4-way image classification set "preprocess_data" from GitHub (zzunnii/FruitClassification); label vocabulary: apple, banana, mixed fruits, orange.

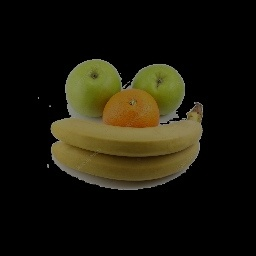
Label: mixed fruits

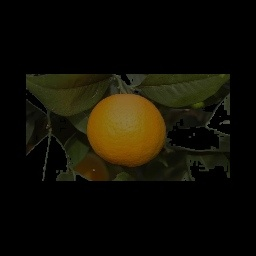
Label: orange

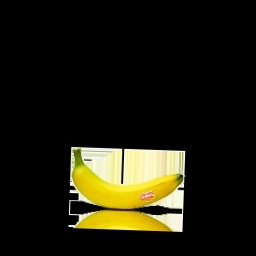
Label: banana

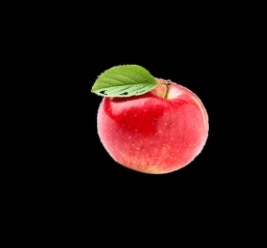
Label: apple

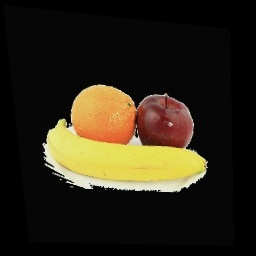
Label: mixed fruits

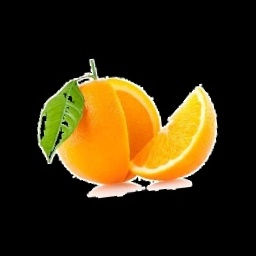
Label: orange
